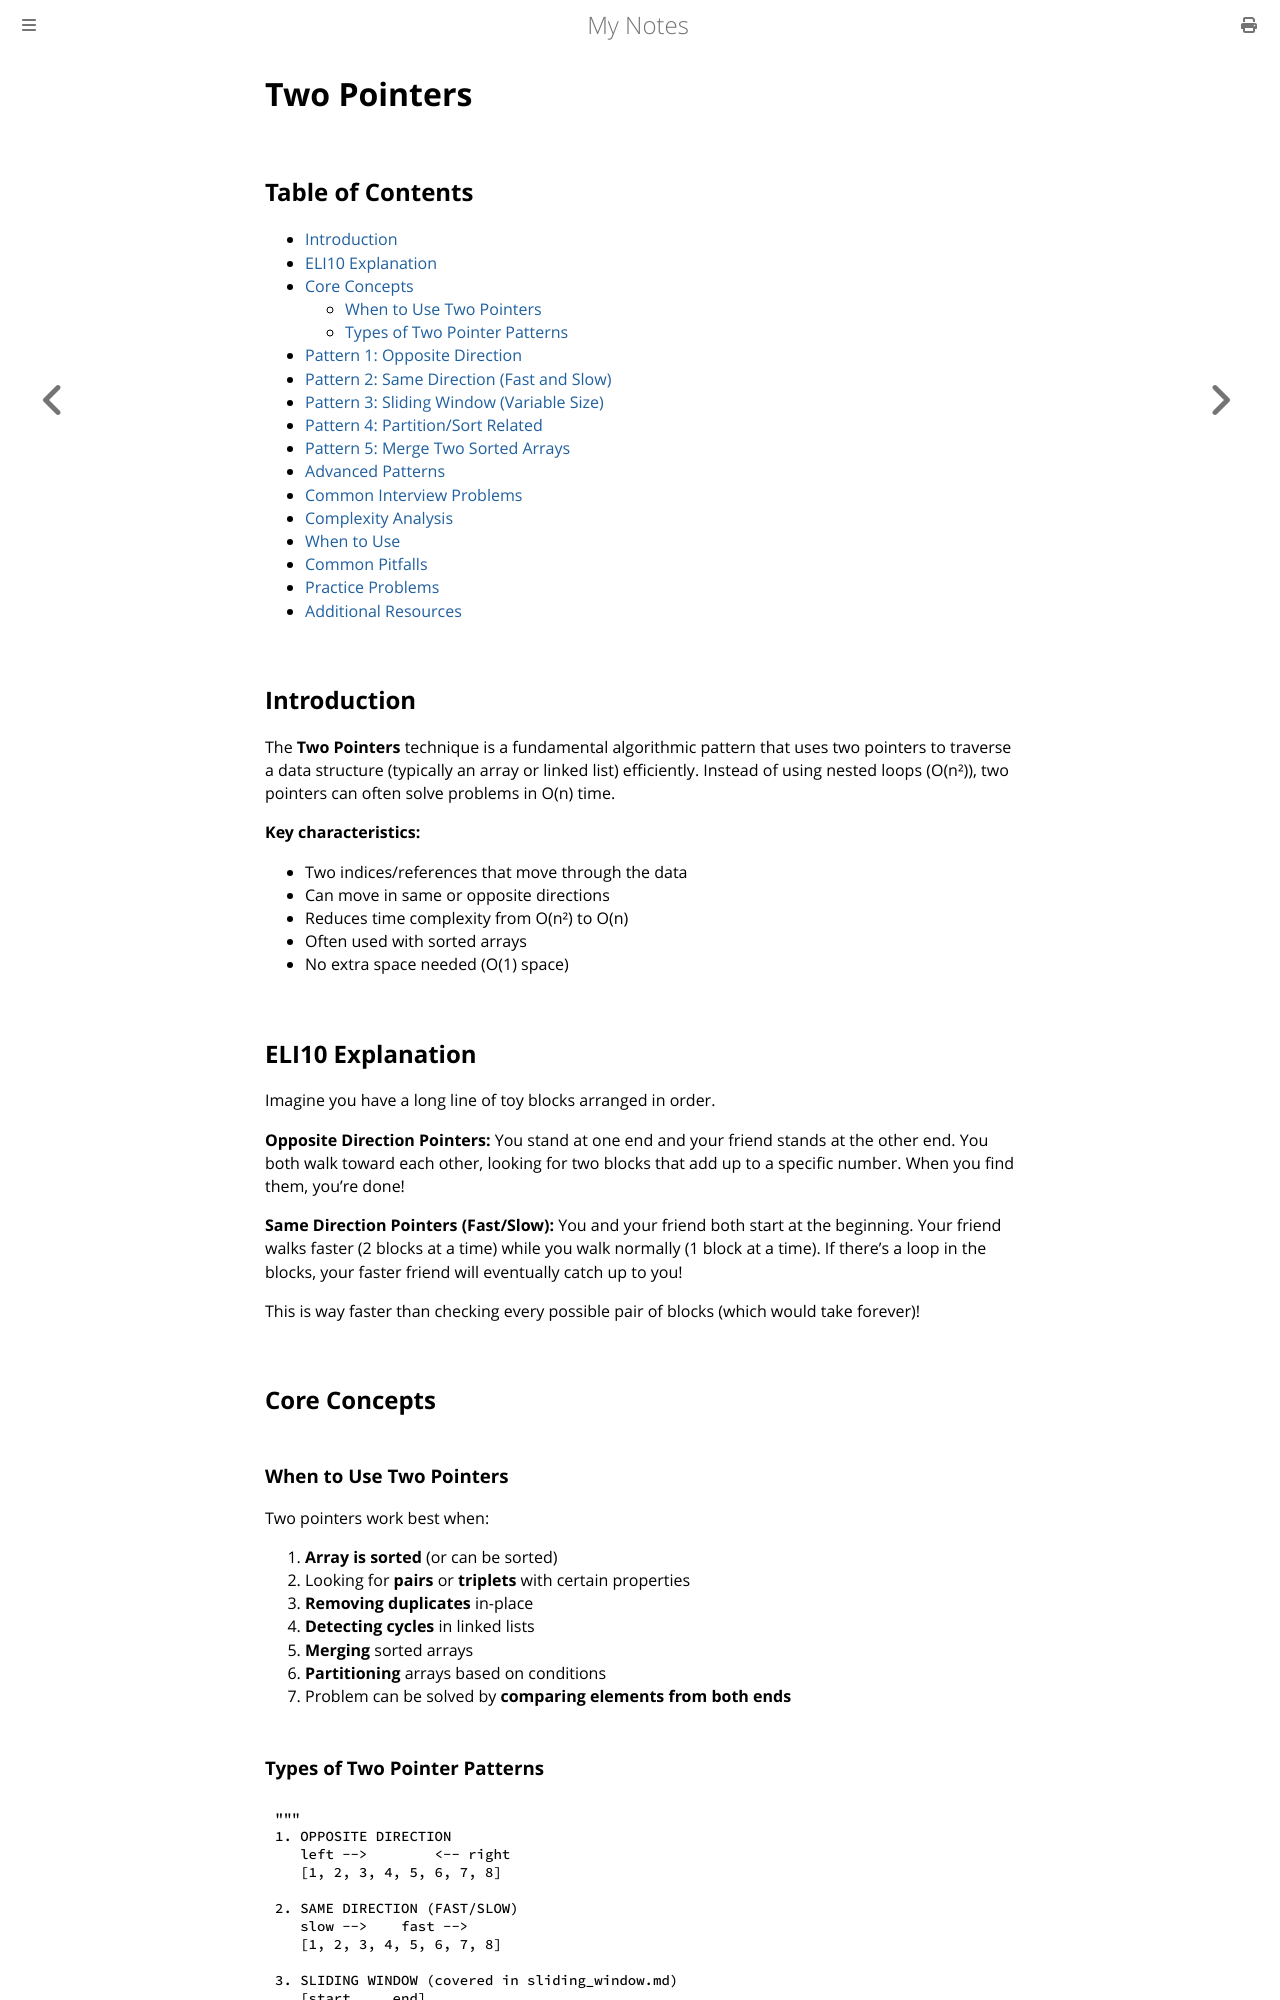

repository: paritystack/notes · page: algorithms/two_pointers.html · generator: mdbook

# Two Pointers

## Table of Contents
- [Introduction](#introduction)
- [ELI10 Explanation](#eli10-explanation)
- [Core Concepts](#core-concepts)
  - [When to Use Two Pointers](#when-to-use-two-pointers)
  - [Types of Two Pointer Patterns](#types-of-two-pointer-patterns)
- [Pattern 1: Opposite Direction](#pattern-1-opposite-direction)
- [Pattern 2: Same Direction (Fast and Slow)](#pattern-2-same-direction-fast-and-slow)
- [Pattern 3: Sliding Window (Variable Size)](#pattern-3-sliding-window-variable-size)
- [Pattern 4: Partition/Sort Related](#pattern-4-partitionsort-related)
- [Pattern 5: Merge Two Sorted Arrays](#pattern-5-merge-two-sorted-arrays)
- [Advanced Patterns](#advanced-patterns)
- [Common Interview Problems](#common-interview-problems)
- [Complexity Analysis](#complexity-analysis)
- [When to Use](#when-to-use)
- [Common Pitfalls](#common-pitfalls)
- [Practice Problems](#practice-problems)
- [Additional Resources](#additional-resources)

## Introduction

The **Two Pointers** technique is a fundamental algorithmic pattern that uses two pointers to traverse a data structure (typically an array or linked list) efficiently. Instead of using nested loops (O(n²)), two pointers can often solve problems in O(n) time.

**Key characteristics:**
- Two indices/references that move through the data
- Can move in same or opposite directions
- Reduces time complexity from O(n²) to O(n)
- Often used with sorted arrays
- No extra space needed (O(1) space)

## ELI10 Explanation

Imagine you have a long line of toy blocks arranged in order.

**Opposite Direction Pointers:**
You stand at one end and your friend stands at the other end. You both walk toward each other, looking for two blocks that add up to a specific number. When you find them, you're done!

**Same Direction Pointers (Fast/Slow):**
You and your friend both start at the beginning. Your friend walks faster (2 blocks at a time) while you walk normally (1 block at a time). If there's a loop in the blocks, your faster friend will eventually catch up to you!

This is way faster than checking every possible pair of blocks (which would take forever)!

## Core Concepts

### When to Use Two Pointers

Two pointers work best when:

1. **Array is sorted** (or can be sorted)
2. Looking for **pairs** or **triplets** with certain properties
3. **Removing duplicates** in-place
4. **Detecting cycles** in linked lists
5. **Merging** sorted arrays
6. **Partitioning** arrays based on conditions
7. Problem can be solved by **comparing elements from both ends**
